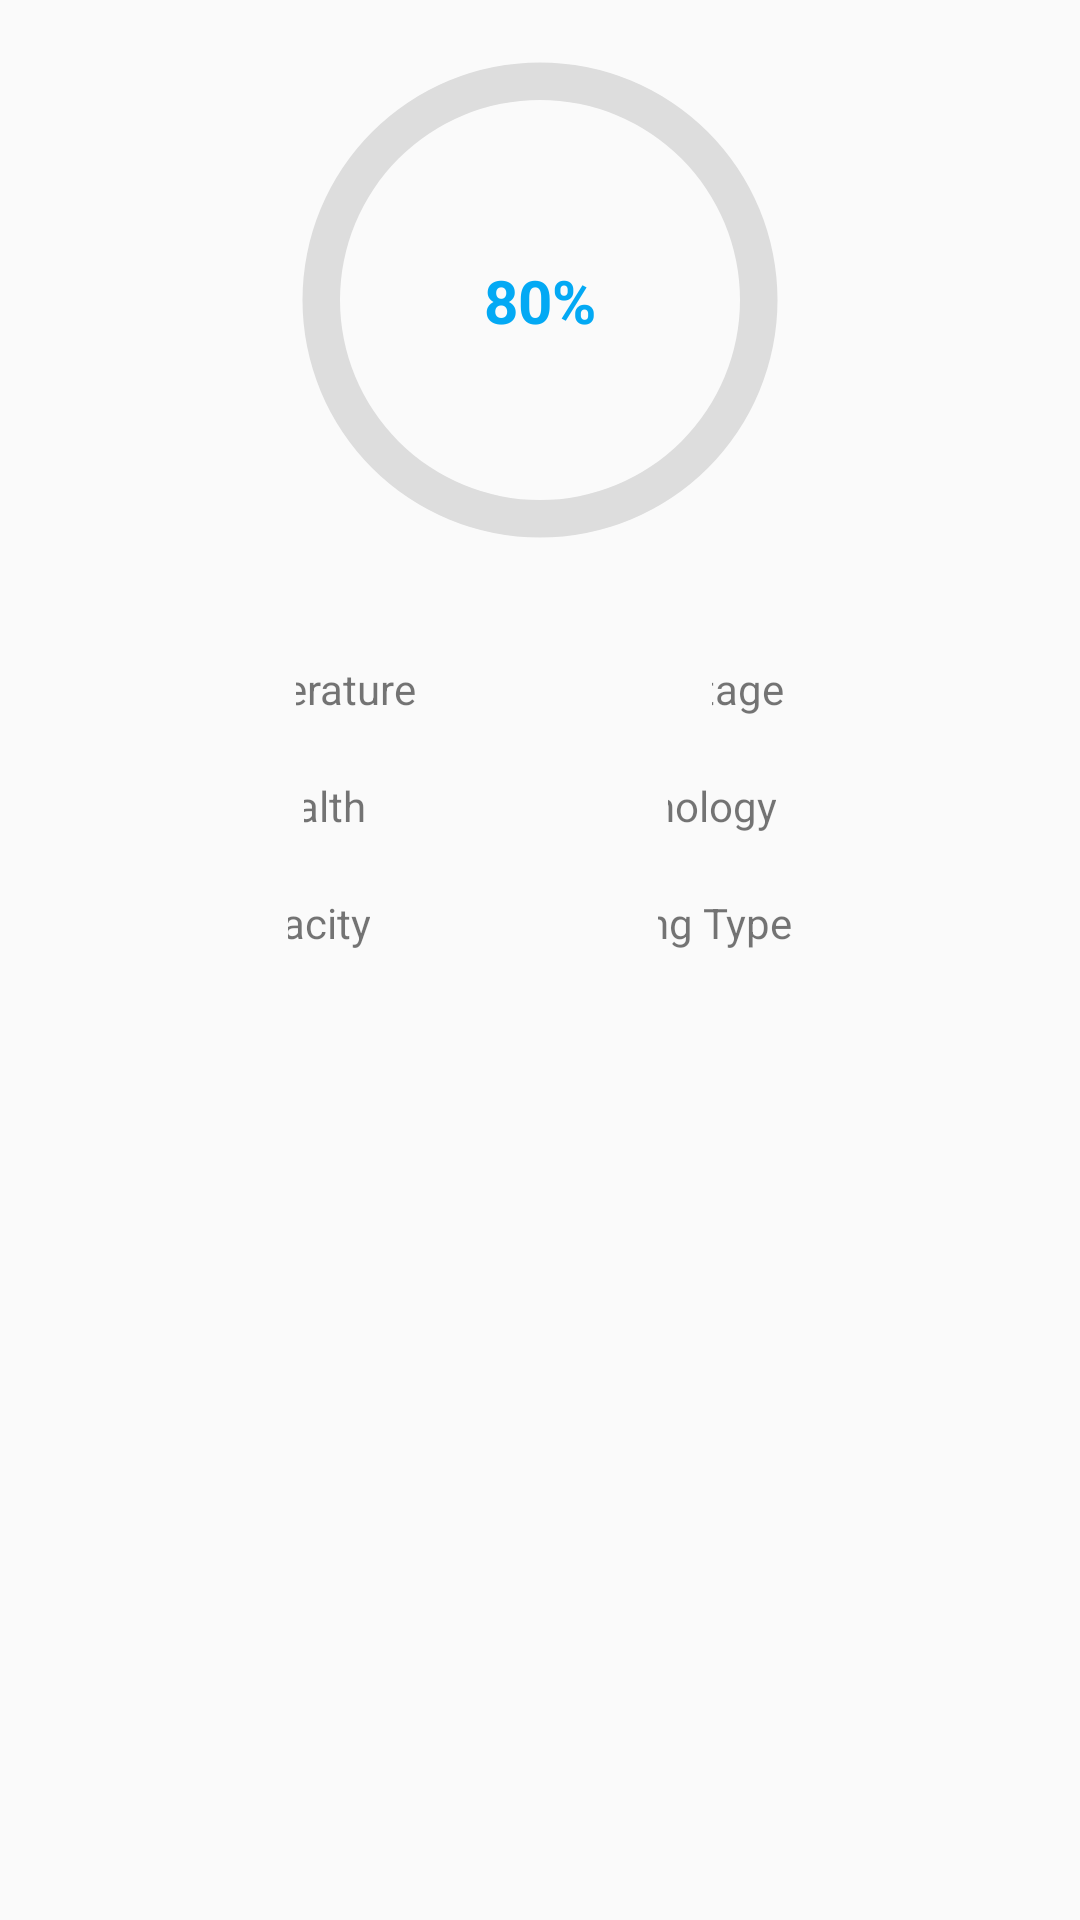

Reconstruct the res/layout file that produces this screen, plus the resources it refers to.
<!-- AndroidManifest.xml: activity theme FullScreenActivity -->
<!-- res/layout/activity_battery_info.xml -->
<?xml version="1.0" encoding="utf-8"?>
<androidx.constraintlayout.widget.ConstraintLayout xmlns:android="http://schemas.android.com/apk/res/android"
    xmlns:app="http://schemas.android.com/apk/res-auto"
    xmlns:tools="http://schemas.android.com/tools"
    android:layout_width="match_parent"
    android:layout_height="match_parent"
    tools:context=".ui.activities.batteryinfo.BatteryInfoActivity">


    <androidx.constraintlayout.widget.ConstraintLayout
        android:id="@+id/row1"
        android:layout_width="match_parent"
        android:layout_height="wrap_content"
        app:layout_constraintTop_toTopOf="parent">

        <ProgressBar
            android:id="@+id/batteryProgressBar"
            style="@style/CircularDeterminateProgressBar"
            android:layout_width="200dp"
            android:layout_height="200dp"
            app:layout_constraintBottom_toBottomOf="parent"
            app:layout_constraintLeft_toLeftOf="parent"
            app:layout_constraintRight_toRightOf="parent"
            app:layout_constraintTop_toTopOf="parent"
            app:layout_constraintVertical_bias="0.05"
            tools:progress="60" />

        <androidx.appcompat.widget.AppCompatTextView
            android:id="@+id/batteryPercentageTv"
            android:layout_width="wrap_content"
            android:layout_height="wrap_content"
            android:text="80%"
            android:textColor="@color/blue"
            android:textSize="@dimen/_20sp"
            android:textStyle="bold"
            app:layout_constraintBottom_toBottomOf="parent"
            app:layout_constraintEnd_toEndOf="parent"
            app:layout_constraintStart_toStartOf="parent"
            app:layout_constraintTop_toTopOf="parent"
            app:layout_constraintVertical_bias="0.5" />
    </androidx.constraintlayout.widget.ConstraintLayout>


    <androidx.constraintlayout.widget.ConstraintLayout
        android:id="@+id/row2"
        android:layout_width="match_parent"
        android:layout_height="@dimen/_0dp"
        android:paddingTop="@dimen/_10dp"
        app:layout_constraintBottom_toBottomOf="parent"
        app:layout_constraintTop_toBottomOf="@id/row1">

        <androidx.constraintlayout.widget.ConstraintLayout
            android:id="@+id/block1"
            android:layout_width="wrap_content"
            android:layout_height="wrap_content"
            app:layout_constraintEnd_toStartOf="@id/block2"
            app:layout_constraintStart_toStartOf="parent"
            app:layout_constraintTop_toTopOf="parent">

            <androidx.appcompat.widget.AppCompatImageView
                android:id="@+id/tempImg"
                android:layout_width="wrap_content"
                android:layout_height="wrap_content"
                android:src="@drawable/ic_launcher_background"
                app:layout_constraintStart_toStartOf="parent"
                app:layout_constraintTop_toTopOf="parent" />

            <androidx.appcompat.widget.AppCompatTextView
                android:id="@+id/temperatureTv"
                android:layout_width="wrap_content"
                android:layout_height="wrap_content"
                android:layout_marginTop="@dimen/_10dp"
                android:text="Temperature"
                app:layout_constraintEnd_toEndOf="@+id/tempImg"
                app:layout_constraintStart_toStartOf="@id/tempImg"
                app:layout_constraintTop_toBottomOf="@+id/tempImg" />

        </androidx.constraintlayout.widget.ConstraintLayout>

        <androidx.constraintlayout.widget.ConstraintLayout
            android:id="@+id/block2"
            android:layout_width="wrap_content"
            android:layout_height="wrap_content"
            app:layout_constraintEnd_toEndOf="parent"
            app:layout_constraintStart_toEndOf="@id/block1"
            app:layout_constraintTop_toTopOf="parent">

            <androidx.appcompat.widget.AppCompatImageView
                android:id="@+id/voltageImg"
                android:layout_width="wrap_content"
                android:layout_height="wrap_content"
                android:src="@drawable/ic_launcher_background"
                app:layout_constraintStart_toStartOf="parent"
                app:layout_constraintTop_toTopOf="parent" />

            <androidx.appcompat.widget.AppCompatTextView
                android:id="@+id/voltageTv"
                android:layout_width="wrap_content"
                android:layout_height="wrap_content"
                android:layout_marginTop="@dimen/_10dp"
                android:text="Voltage"
                app:layout_constraintEnd_toEndOf="@+id/voltageImg"
                app:layout_constraintStart_toStartOf="@id/voltageImg"
                app:layout_constraintTop_toBottomOf="@+id/voltageImg" />

        </androidx.constraintlayout.widget.ConstraintLayout>

        <androidx.constraintlayout.widget.ConstraintLayout
            android:id="@+id/block3"
            android:layout_width="wrap_content"
            android:layout_height="wrap_content"
            android:layout_marginTop="@dimen/_10dp"
            app:layout_constraintEnd_toStartOf="@id/block4"
            app:layout_constraintStart_toStartOf="parent"
            app:layout_constraintTop_toBottomOf="@id/block1">

            <androidx.appcompat.widget.AppCompatImageView
                android:id="@+id/healthImg"
                android:layout_width="wrap_content"
                android:layout_height="wrap_content"
                android:src="@drawable/ic_launcher_background"
                app:layout_constraintStart_toStartOf="parent"
                app:layout_constraintTop_toTopOf="parent" />

            <androidx.appcompat.widget.AppCompatTextView
                android:id="@+id/healthTv"
                android:layout_width="wrap_content"
                android:layout_height="wrap_content"
                android:layout_marginTop="@dimen/_10dp"
                android:text="Health"
                app:layout_constraintEnd_toEndOf="@+id/healthImg"
                app:layout_constraintStart_toStartOf="@id/healthImg"
                app:layout_constraintTop_toBottomOf="@+id/healthImg" />

        </androidx.constraintlayout.widget.ConstraintLayout>

        <androidx.constraintlayout.widget.ConstraintLayout
            android:id="@+id/block4"
            android:layout_width="wrap_content"
            android:layout_height="wrap_content"
            android:layout_marginTop="@dimen/_10dp"
            app:layout_constraintEnd_toEndOf="parent"
            app:layout_constraintStart_toEndOf="@id/block3"
            app:layout_constraintTop_toBottomOf="@+id/block2">

            <androidx.appcompat.widget.AppCompatImageView
                android:id="@+id/technologyImg"
                android:layout_width="wrap_content"
                android:layout_height="wrap_content"
                android:src="@drawable/ic_launcher_background"
                app:layout_constraintStart_toStartOf="parent"
                app:layout_constraintTop_toTopOf="parent" />

            <androidx.appcompat.widget.AppCompatTextView
                android:id="@+id/technologyTv"
                android:layout_width="wrap_content"
                android:layout_height="wrap_content"
                android:layout_marginTop="@dimen/_10dp"
                android:text="Technology"
                app:layout_constraintEnd_toEndOf="@+id/technologyImg"
                app:layout_constraintStart_toStartOf="@id/technologyImg"
                app:layout_constraintTop_toBottomOf="@+id/technologyImg" />

        </androidx.constraintlayout.widget.ConstraintLayout>

        <androidx.constraintlayout.widget.ConstraintLayout
            android:id="@+id/block5"
            android:layout_width="wrap_content"
            android:layout_height="wrap_content"
            android:layout_marginTop="@dimen/_10dp"
            app:layout_constraintEnd_toStartOf="@id/block6"
            app:layout_constraintStart_toStartOf="parent"
            app:layout_constraintTop_toBottomOf="@id/block3">

            <androidx.appcompat.widget.AppCompatImageView
                android:id="@+id/capacityImg"
                android:layout_width="wrap_content"
                android:layout_height="wrap_content"
                android:src="@drawable/ic_launcher_background"
                app:layout_constraintStart_toStartOf="parent"
                app:layout_constraintTop_toTopOf="parent" />

            <androidx.appcompat.widget.AppCompatTextView
                android:id="@+id/capacityTv"
                android:layout_width="wrap_content"
                android:layout_height="wrap_content"
                android:layout_marginTop="@dimen/_10dp"
                android:text="Capacity"
                app:layout_constraintEnd_toEndOf="@+id/capacityImg"
                app:layout_constraintStart_toStartOf="@id/capacityImg"
                app:layout_constraintTop_toBottomOf="@+id/capacityImg" />

        </androidx.constraintlayout.widget.ConstraintLayout>

        <androidx.constraintlayout.widget.ConstraintLayout
            android:id="@+id/block6"
            android:layout_width="wrap_content"
            android:layout_height="wrap_content"
            android:layout_marginTop="@dimen/_10dp"
            app:layout_constraintEnd_toEndOf="parent"
            app:layout_constraintStart_toEndOf="@id/block5"
            app:layout_constraintTop_toBottomOf="@+id/block4">

            <androidx.appcompat.widget.AppCompatImageView
                android:id="@+id/chargingTypeImg"
                android:layout_width="wrap_content"
                android:layout_height="wrap_content"
                android:src="@drawable/ic_launcher_background"
                app:layout_constraintStart_toStartOf="parent"
                app:layout_constraintTop_toTopOf="parent" />

            <androidx.appcompat.widget.AppCompatTextView
                android:id="@+id/chargingTypeTv"
                android:layout_width="wrap_content"
                android:layout_height="wrap_content"
                android:layout_marginTop="@dimen/_10dp"
                android:text="Charging Type"
                app:layout_constraintEnd_toEndOf="@+id/chargingTypeImg"
                app:layout_constraintStart_toStartOf="@id/chargingTypeImg"
                app:layout_constraintTop_toBottomOf="@+id/chargingTypeImg" />

        </androidx.constraintlayout.widget.ConstraintLayout>

    </androidx.constraintlayout.widget.ConstraintLayout>


</androidx.constraintlayout.widget.ConstraintLayout>
<!-- resources referenced by this layout -->
<resources>
  <color name="blue">#03A9F4</color>
  <dimen name="_0dp">0dp</dimen>
  <dimen name="_10dp">10dp</dimen>
  <dimen name="_20sp">20sp</dimen>
  <style name="CircularDeterminateProgressBar">
          <item name="android:indeterminateOnly">false</item>
          <item name="android:progressDrawable">@drawable/circle</item>
      </style>
  <style name="FullScreenActivity" parent="@style/Theme.AppCompat.Light.NoActionBar">
          <item name="android:windowNoTitle">true</item>
          <item name="android:windowActionBar">false</item>
          <item name="android:windowContentOverlay">@null</item>
      </style>
  <!-- drawable circle (drawable) -->
  <?xml version="1.0" encoding="utf-8"?>
  <layer-list xmlns:android="http://schemas.android.com/apk/res/android">
      <item>
          <shape
              android:shape="ring"
              android:thicknessRatio="16"
              android:useLevel="false">
              <solid android:color="#DDD" />
          </shape>
      </item>
      <item>
          <rotate
              android:fromDegrees="270"
              android:toDegrees="270">
              <shape
                  android:shape="ring"
                  android:thicknessRatio="16"
                  android:useLevel="true">
                  <gradient
                      android:endColor="@color/blue"
                      android:startColor="@color/green"
                      android:type="sweep" />
              </shape>
          </rotate>
      </item>
  </layer-list>
  <color name="green">#4CAF50</color>
</resources>
